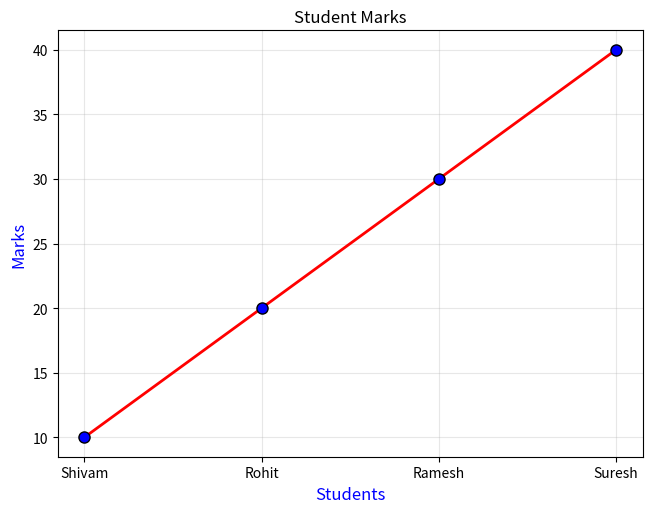

This chart was generated by the following Python code:
import matplotlib.pyplot as plt
marks=[10,20,30,40]
student=["Shivam","Rohit","Ramesh","Suresh"]
plt.plot(student, marks, color="red",label="Marks", linewidth=2, marker="o", markersize=8, markerfacecolor="blue", markeredgecolor="black")
plt.grid(True, alpha=0.3)
plt.tight_layout()
plt.savefig("student_marks.png")
plt.xlabel("Students", fontsize=12, color="blue")
plt.ylabel("Marks", fontsize=12, color="blue")
plt.title("Student Marks")
plt.show()
